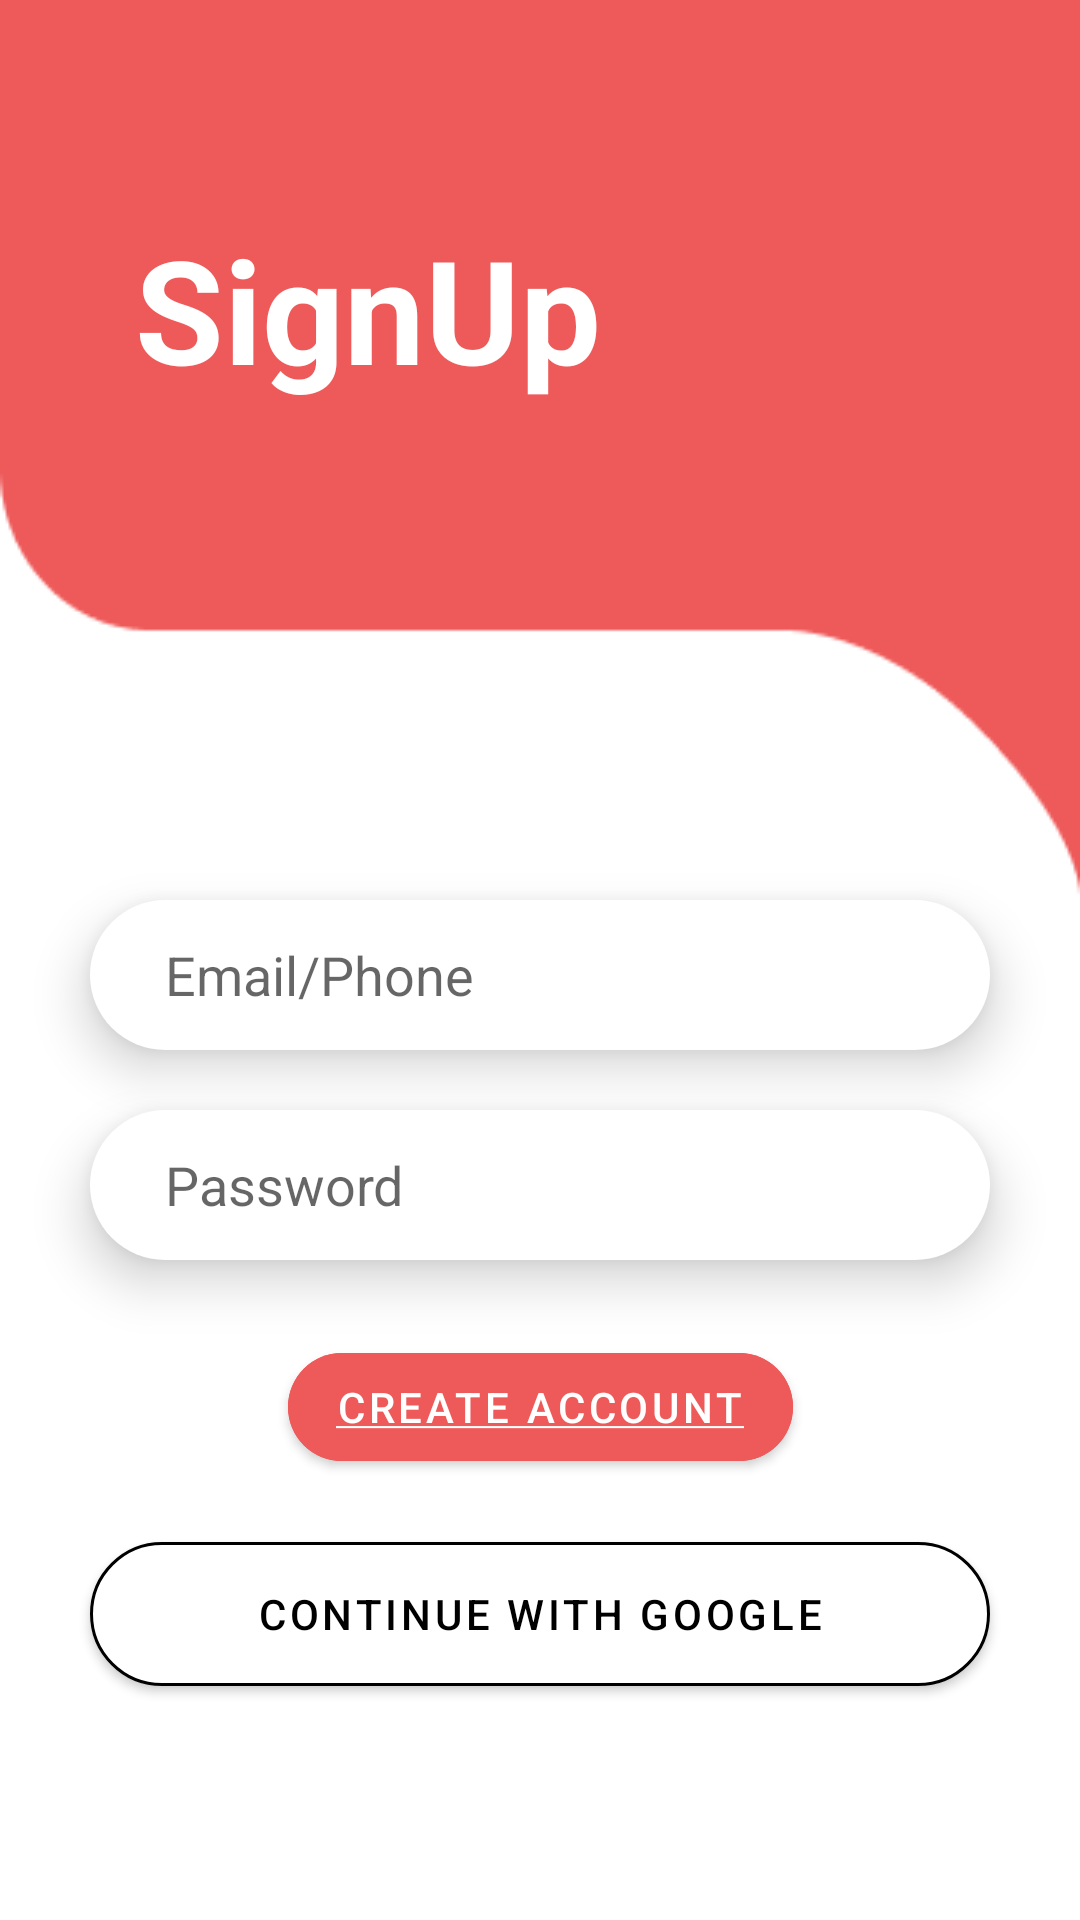

Android layout source for this screen:
<!-- AndroidManifest.xml: application theme Theme.ARTestApplication -->
<!-- res/layout/fragment_signup.xml -->
<?xml version="1.0" encoding="utf-8"?>
<androidx.constraintlayout.widget.ConstraintLayout xmlns:android="http://schemas.android.com/apk/res/android"
    xmlns:tools="http://schemas.android.com/tools"
    xmlns:app="http://schemas.android.com/apk/res-auto"
    android:layout_width="match_parent"
    android:layout_height="match_parent"
    tools:context=".ui.SignupFragment">

    <View
        android:id="@+id/background_shape"
        android:layout_width="match_parent"
        android:layout_height="300dp"
        android:background="@drawable/group_13newshape"
        app:layout_constraintTop_toTopOf="parent"
        />

    <TextView
        android:layout_width="wrap_content"
        android:layout_height="wrap_content"
        android:text="@string/signup"
        android:textColor="@color/white"
        android:textStyle="bold"
        app:layout_constraintVertical_bias="0.3"
        android:textSize="48sp"
        android:layout_marginStart="45dp"
        app:layout_constraintStart_toStartOf="@id/background_shape"
        app:layout_constraintTop_toTopOf="@id/background_shape"
        app:layout_constraintBottom_toBottomOf="@id/background_shape"
        />


    <EditText
        android:id="@+id/username"
        android:layout_width="300dp"
        android:layout_height="50dp"
        android:background="@drawable/edit_text_background"
        android:elevation="10dp"
        android:hint="@string/email_phone"
        android:paddingStart="25dp"
        android:paddingEnd="25dp"
        app:layout_constraintEnd_toEndOf="parent"
        app:layout_constraintStart_toStartOf="parent"
        app:layout_constraintTop_toBottomOf="@id/background_shape"
        tools:ignore="DuplicateClickableBoundsCheck" />
    <EditText
        android:id="@+id/password"
        android:layout_height="50dp"
        android:layout_width="300dp"
        android:layout_marginTop="20dp"
        android:paddingStart="25dp"
        android:paddingEnd="25dp"
        app:layout_constraintStart_toStartOf="parent"
        app:layout_constraintEnd_toEndOf="parent"
        app:layout_constraintTop_toBottomOf="@id/username"
        android:background="@drawable/edit_text_background"
        android:elevation="10dp"
        android:hint="@string/password"
        />

    <com.google.android.material.button.MaterialButton
        android:id="@+id/done_button"
        android:layout_width="wrap_content"
        android:layout_height="wrap_content"
        android:backgroundTint="#EE5959"
        app:layout_constraintTop_toBottomOf="@id/password"
        app:layout_constraintEnd_toEndOf="parent"
        app:layout_constraintStart_toStartOf="parent"
        android:layout_marginTop="25dp"
        android:text="@string/create_account"
        app:cornerRadius="25dp"
        />
    <com.google.android.material.button.MaterialButton
        android:id="@+id/google_button"
        android:layout_width="300dp"
        android:layout_height="60dp"
        app:layout_constraintTop_toBottomOf="@id/done_button"
        app:layout_constraintEnd_toEndOf="parent"
        app:layout_constraintStart_toStartOf="parent"
        android:layout_marginTop="15dp"
        app:icon="@drawable/google_icon"
        app:iconSize="20dp"
        android:backgroundTint="@color/white"
        android:textColor="@color/black"
        app:iconTintMode="multiply"
        app:strokeColor="@color/black"
        app:strokeWidth="1dp"
        android:text="@string/continue_with_google"
        app:cornerRadius="25dp"
        />

</androidx.constraintlayout.widget.ConstraintLayout>
<!-- resources referenced by this layout -->
<resources>
  <color name="black">#FF000000</color>
  <color name="white">#FFFFFFFF</color>
  <!-- drawable edit_text_background (drawable) -->
  <?xml version="1.0" encoding="utf-8"?>
  <selector xmlns:android="http://schemas.android.com/apk/res/android">
  
      <item>
          <shape android:shape="rectangle">
              <solid android:color="@color/white"/>
              <corners android:radius="25dp"/>
          </shape>
  
      </item>
  </selector>
  <!-- drawable group_13newshape: png bitmap (drawable, 2157 bytes) -->
  <string name="continue_with_google">Continue with google</string>
  <string name="create_account"><u>Create Account</u></string>
  <string name="email_phone">Email/Phone</string>
  <string name="password">Password</string>
  <string name="signup">SignUp</string>
  <style name="Theme.ARTestApplication" parent="Theme.MaterialComponents.DayNight.NoActionBar">
          
          <item name="colorPrimary">@color/purple_500</item>
          <item name="colorPrimaryVariant">@color/purple_700</item>
          <item name="colorOnPrimary">@color/white</item>
          
          <item name="colorSecondary">@color/teal_200</item>
          <item name="colorSecondaryVariant">@color/teal_700</item>
          <item name="colorOnSecondary">@color/black</item>
          
          <item name="android:statusBarColor" tools:targetApi="l">#EE5959</item>
          
      </style>
  <color name="purple_500">#FF6200EE</color>
  <color name="purple_700">#FF3700B3</color>
  <color name="teal_200">#FF03DAC5</color>
  <color name="teal_700">#FF018786</color>
</resources>
